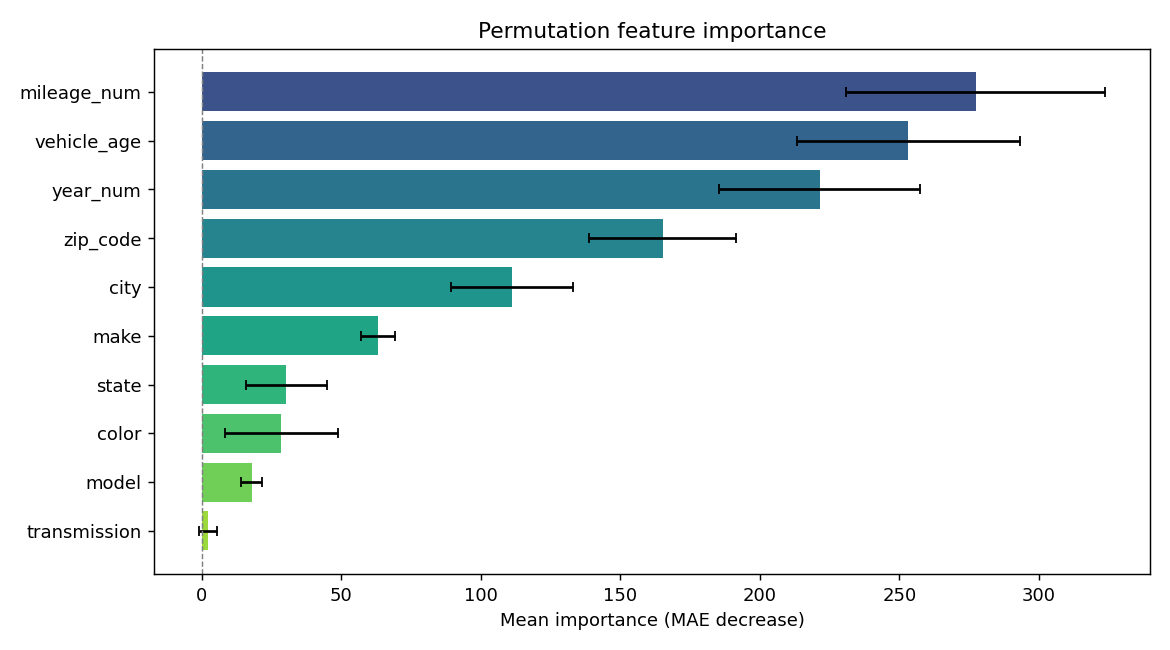

The data file committed next to this chart (first rows):
feature, importance, std
mileage_num, 277.4, 46.43
vehicle_age, 253.3, 39.83
year_num, 221.5, 35.95
zip_code, 165.3, 26.36
city, 111.3, 21.71
make, 63.27, 6.042
state, 30.29, 14.52
color, 28.62, 20.15
model, 17.89, 3.677
transmission, 2.31, 3.124
